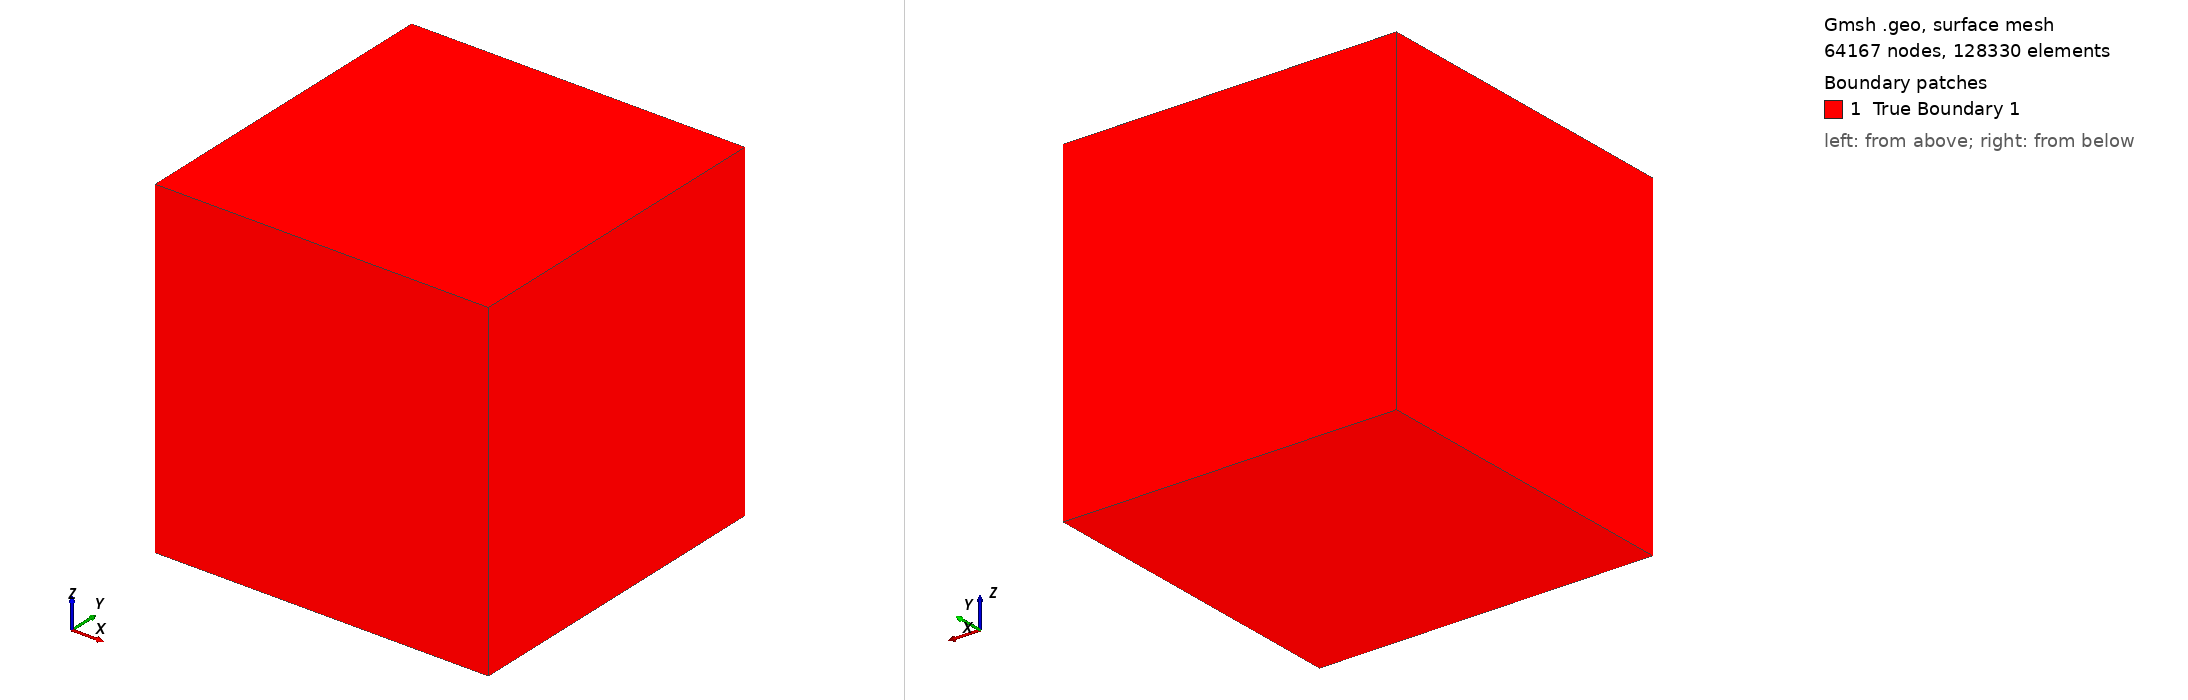

Gmsh geometry script, surface-meshed: 64167 nodes, 128330 surface elements. Boundary patches (legend numbers): 1 True Boundary 1. Left view from above one corner, right view from below the opposite corner. Legend entries are the model's physical surfaces. The drawing asked Gmsh for element sizes between 1% and 20% of the model's largest extent; the script's own settings can give other sizes.

=== test_cube_8.geo (drawn) ===
// Cube Geometry for test
// Interior: space region

// ============================================================
// Parameters
// ============================================================
// cube
inner_size = 3.0;
inner_x = 0.0;
inner_y = 0.0;
inner_z = 0.0;


// Mesh size
lc_inner = 0.03125;   

// ============================================================
// Cube 
// ============================================================
// Half-sizes for convenience
hi = inner_size / 2;

// Inner cube vertices
Point(1) = {inner_x - hi, inner_y - hi, inner_z - hi, lc_inner};
Point(2) = {inner_x + hi, inner_y - hi, inner_z - hi, lc_inner};
Point(3) = {inner_x + hi, inner_y + hi, inner_z - hi, lc_inner};
Point(4) = {inner_x - hi, inner_y + hi, inner_z - hi, lc_inner};
Point(5) = {inner_x - hi, inner_y - hi, inner_z + hi, lc_inner};
Point(6) = {inner_x + hi, inner_y - hi, inner_z + hi, lc_inner};
Point(7) = {inner_x + hi, inner_y + hi, inner_z + hi, lc_inner};
Point(8) = {inner_x - hi, inner_y + hi, inner_z + hi, lc_inner};

// Inner cube edges - bottom face
Line(1) = {1, 2};
Line(2) = {2, 3};
Line(3) = {3, 4};
Line(4) = {4, 1};

// Inner cube edges - top face
Line(5) = {5, 6};
Line(6) = {6, 7};
Line(7) = {7, 8};
Line(8) = {8, 5};

// Inner cube edges - vertical
Line(9)  = {1, 5};
Line(10) = {2, 6};
Line(11) = {3, 7};
Line(12) = {4, 8};

// Inner cube faces
Curve Loop(1) = {1, 2, 3, 4};       // Bottom (-z)
Plane Surface(1) = {1};

Curve Loop(2) = {5, 6, 7, 8};       // Top (+z)
Plane Surface(2) = {2};

Curve Loop(3) = {1, 10, -5, -9};    // Front (-y)
Plane Surface(3) = {3};

Curve Loop(4) = {3, 12, -7, -11};   // Back (+y)
Plane Surface(4) = {4};

Curve Loop(5) = {2, 11, -6, -10};   // Right (+x)
Plane Surface(5) = {5};

Curve Loop(6) = {4, 9, -8, -12};    // Left (-x)
Plane Surface(6) = {6};

// Inner cube surface loop and volume
Surface Loop(1) = {1, 2, 3, 4, 5, 6};
Volume(1) = {1};


Physical Volume("space", 1) = {1};


Physical Surface("True Boundary 1", 10) = {1, 2, 3, 4, 5, 6};



Mesh.MshFileVersion = 2.2;
//+
Show "*";
